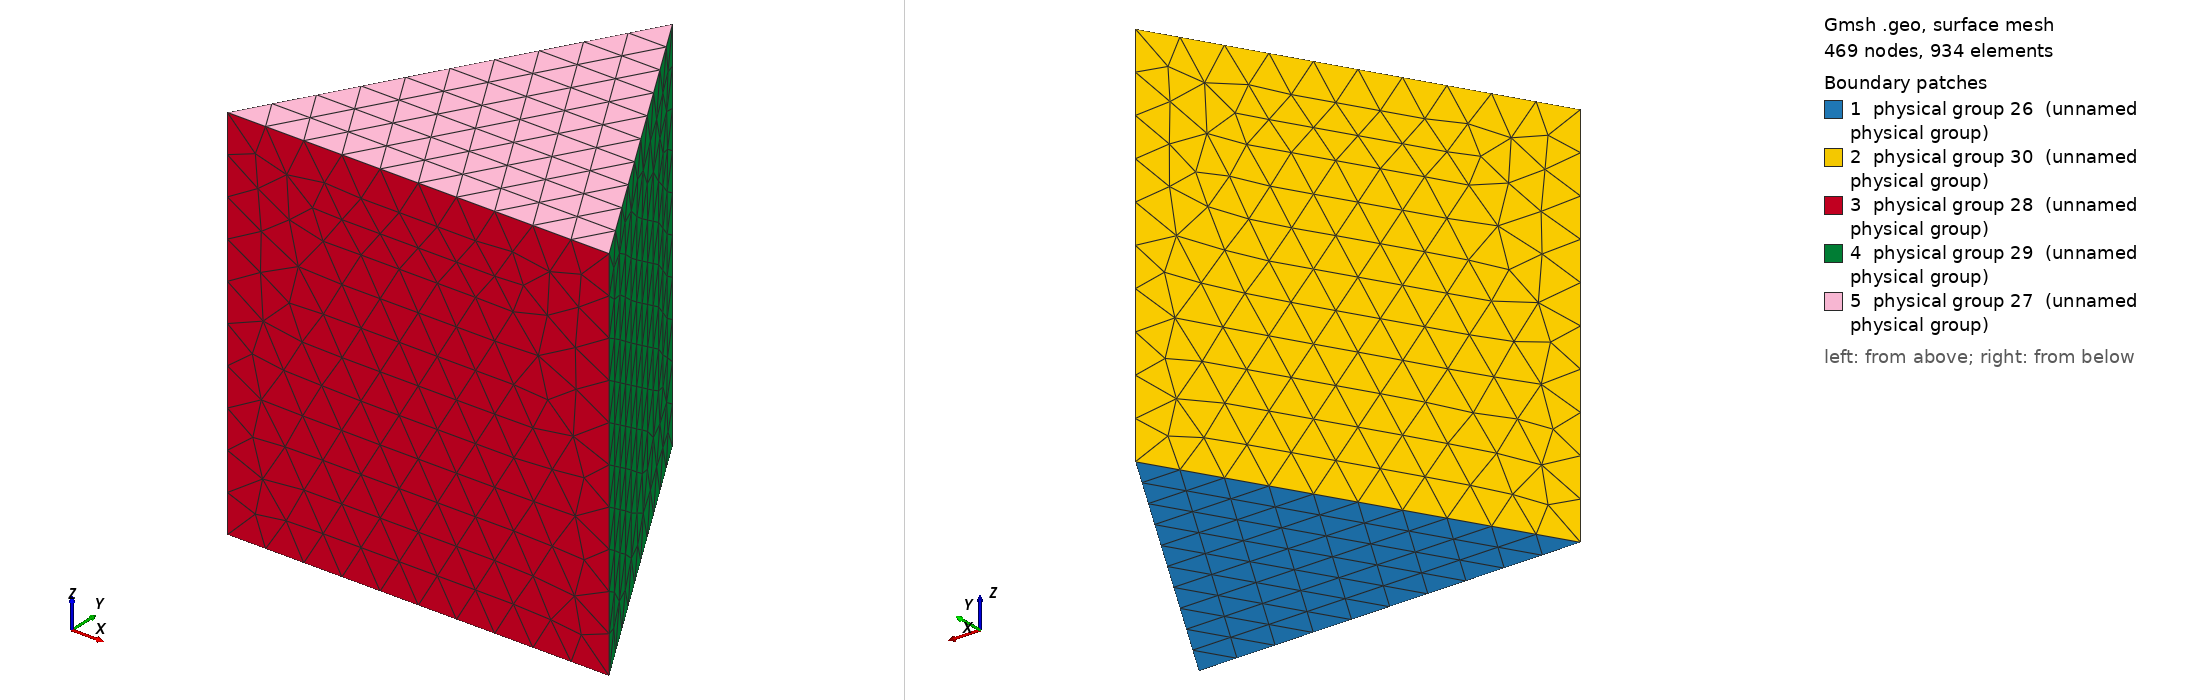

Gmsh geometry script, surface-meshed: 469 nodes, 934 surface elements. Boundary patches (legend numbers): 1 physical group 26 (unnamed physical group), 2 physical group 30 (unnamed physical group), 3 physical group 28 (unnamed physical group), 4 physical group 29 (unnamed physical group), 5 physical group 27 (unnamed physical group). Left view from above one corner, right view from below the opposite corner. Legend entries are the model's physical surfaces. The drawing asked Gmsh for element sizes between 1% and 20% of the model's largest extent; the script's own settings can give other sizes.

=== duct.geo (drawn) ===
dx = 0.1;
Point (1) = {0.0, 0.0, 0, dx};
Point (2) = {1.0, 0.0, 0, dx};
Point (3) = {0.5, Sqrt(3.0/4.0), 0, dx};
Line(1) = {1, 2};
Line(2) = {2, 3};
Line(3) = {3, 1};
Line Loop(4) = {3, 1, 2};
Plane Surface(5) = {4};
Extrude {0, 0, 1} {
  Surface{5};
}
Line Loop(23) = {12, -7, -11, 3};
Surface Loop(24) = {17, 5, 13, 22, 21};
Volume(25) = {24};
Physical Surface(26) = {5};
Physical Surface(27) = {22};
Physical Surface(28) = {17};
Physical Surface(29) = {21};
Physical Surface(30) = {13};
Physical Volume(31) = {1};
